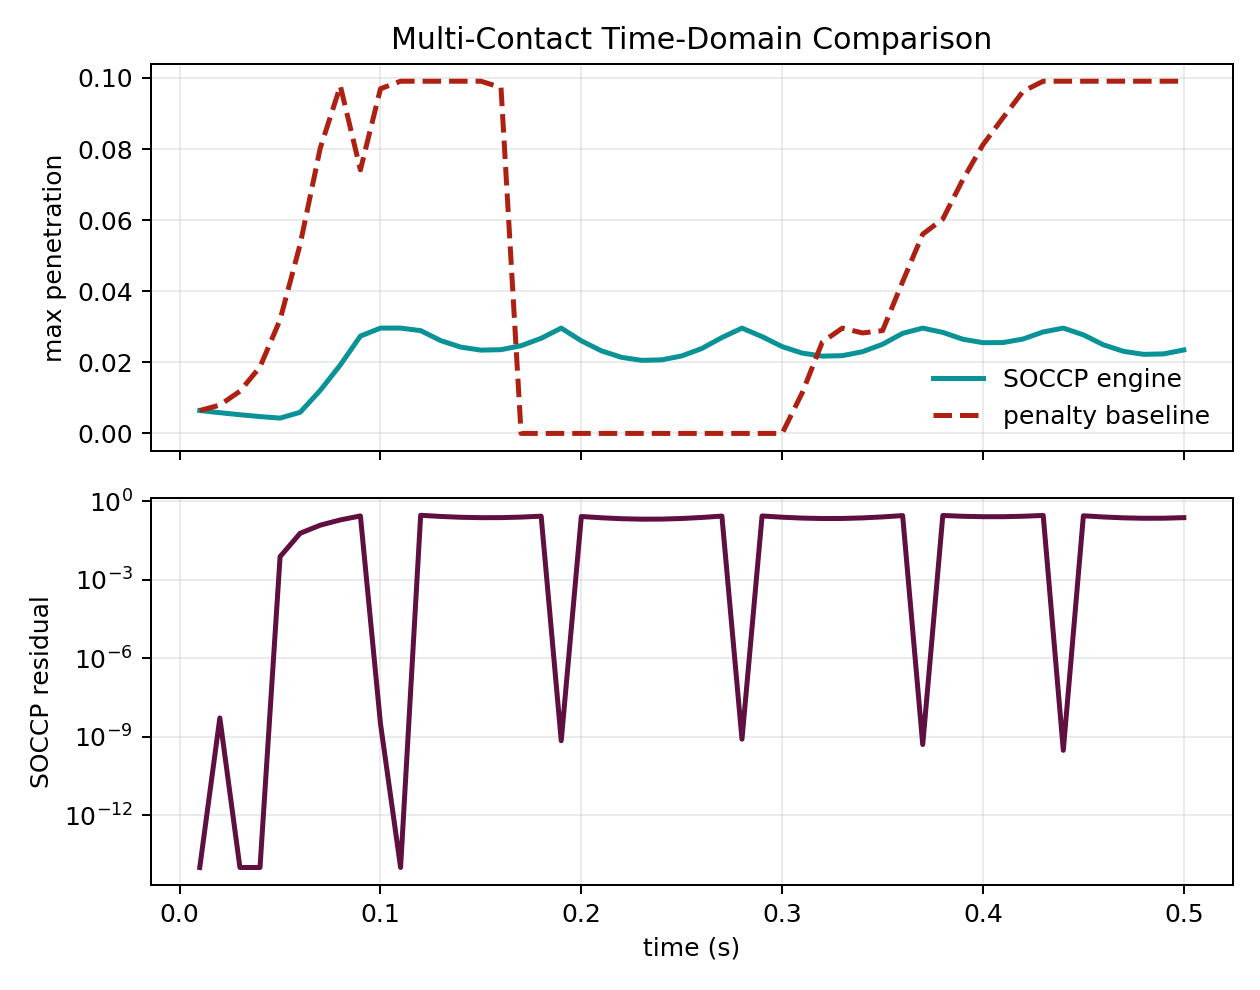

Source data for this figure (header and first rows):
time, soccp_penetration, penalty_penetration, soccp_residual, soccp_iterations, soccp_energy, penalty_energy
0.01, 0.006444, 0.006444, 0.0000000000, 6, 0.06394, 0.142
0.02, 0.00583, 0.007972, 0.0000000052, 14, 0.2227, 0.7974
0.03, 0.005253, 0.01187, 0.0000000000, 2, 0.4874, 2.909
0.04, 0.004738, 0.0187, 0.0000000000, 6, 0.8597, 10.07
0.05, 0.00431, 0.03198, 0.007574, 6, 1.367, 31.18
0.06, 0.005945, 0.0532, 0.05945, 10, 1.949, 84.66
0.07, 0.01211, 0.08027, 0.1211, 2, 2.637, 201.1
0.08, 0.01926, 0.09776, 0.1926, 2, 3.431, 161.1
0.09, 0.02739, 0.07415, 0.2739, 5, 4.331, 342.7
0.1, 0.02963, 0.09698, 0.0000000031, 2, 0.9631, 669.2
0.11, 0.02963, 0.09909, 0.0000000000, 6, 0.8106, 672.2
0.12, 0.02892, 0.09909, 0.2893, 7, 0.4496, 948.5
0.13, 0.02611, 0.09909, 0.261, 2, 0.1943, 1166
0.14, 0.02428, 0.09909, 0.2427, 2, 0.04499, 1285
0.15, 0.02343, 0.09909, 0.2344, 3, 0.001494, 1535
0.16, 0.02356, 0.09731, 0.2356, 2, 0.06386, 2010
0.17, 0.02467, 0.0000000000, 0.2468, 2, 0.2321, 2016
0.18, 0.02677, 0.0000000000, 0.2676, 2, 0.5062, 2023
0.19, 0.02963, 0.0000000000, 0.0000000007, 7, 0.7953, 2029
0.2, 0.02605, 0.0000000000, 0.2605, 6, 0.4379, 2036
0.21, 0.02324, 0.0000000000, 0.2324, 2, 0.1864, 2042
0.22, 0.02141, 0.0000000000, 0.2141, 2, 0.04069, 2049
0.23, 0.02056, 0.0000000000, 0.2056, 2, 0.0008681, 2056
0.24, 0.02069, 0.0000000000, 0.2069, 2, 0.06691, 2063
0.25, 0.0218, 0.0000000000, 0.218, 2, 0.2388, 2070
0.26, 0.0239, 0.0000000000, 0.239, 2, 0.5166, 2077
0.27, 0.02697, 0.0000000000, 0.2697, 2, 0.9002, 2084
0.28, 0.02963, 0.0000000000, 0.0000000008, 7, 0.7916, 2091
0.29, 0.02723, 0.0000000000, 0.2723, 6, 0.4351, 2099
0.3, 0.02442, 0.0000000000, 0.2442, 2, 0.1845, 2106
0.31, 0.02259, 0.01144, 0.2259, 2, 0.03981, 2115
0.32, 0.02174, 0.0257, 0.2174, 2, 0.0009337, 2125
0.33, 0.02187, 0.02963, 0.2187, 6, 0.06792, 2141
0.34, 0.02299, 0.02826, 0.2299, 2, 0.2408, 2159
0.35, 0.02508, 0.02891, 0.2508, 2, 0.5195, 2179
0.36, 0.02816, 0.0427, 0.2816, 2, 0.904, 2199
0.37, 0.02963, 0.05606, 0.0000000005, 9, 0.8448, 2231
0.38, 0.02842, 0.06031, 0.2842, 6, 0.2256, 2267
0.39, 0.02649, 0.07142, 0.2649, 17, 0.06151, 2305
0.4, 0.02553, 0.08122, 0.2553, 7, 0.003298, 2353
0.41, 0.02556, 0.08884, 0.2556, 2, 0.05095, 2404
0.42, 0.02657, 0.09627, 0.2657, 2, 0.2045, 2462
0.43, 0.02856, 0.09909, 0.2856, 2, 0.4638, 2522
0.44, 0.02963, 0.09909, 0.0000000003, 8, 0.8055, 2564
0.45, 0.02773, 0.09909, 0.2773, 7, 0.4456, 2634
0.46, 0.02492, 0.09909, 0.2492, 2, 0.1916, 2695
0.47, 0.02309, 0.09909, 0.2309, 2, 0.04343, 2775
0.48, 0.02224, 0.09909, 0.2224, 2, 0.001135, 2824
0.49, 0.02237, 0.09909, 0.2237, 2, 0.0647, 2915
0.5, 0.02349, 0.09909, 0.2349, 2, 0.2341, 2984
